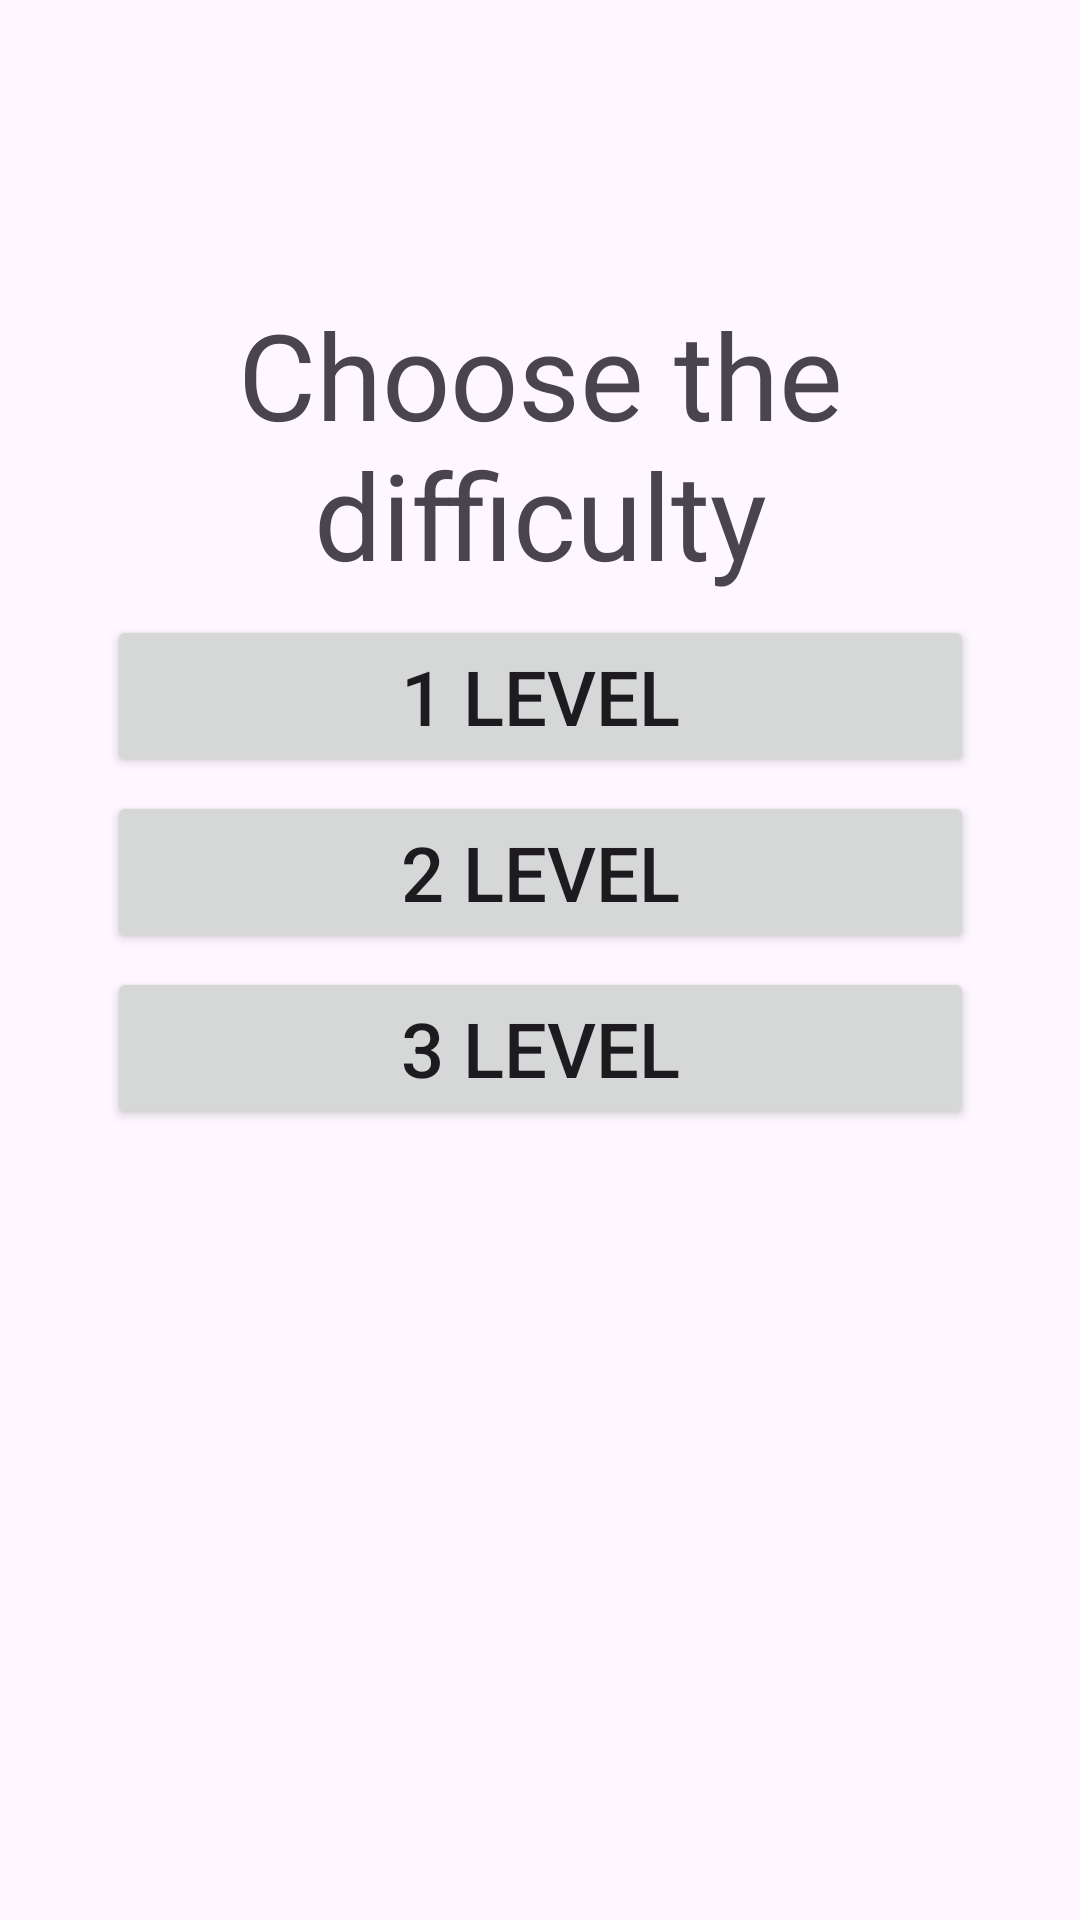

Android layout source for this screen:
<!-- AndroidManifest.xml: application theme Theme.MathTestApp -->
<!-- res/layout/difficulty_choice.xml -->
<?xml version="1.0" encoding="utf-8"?>
<androidx.constraintlayout.widget.ConstraintLayout
    xmlns:android="http://schemas.android.com/apk/res/android"
    xmlns:app="http://schemas.android.com/apk/res-auto"
    xmlns:tools="http://schemas.android.com/tools"
    android:layout_width="match_parent"
    android:layout_height="match_parent"
    android:id="@+id/difficulty_layout">

    <TextView
        android:id="@+id/textView"
        android:layout_width="284dp"
        android:layout_height="150dp"
        android:autoSizeMaxTextSize="40sp"
        android:autoSizeTextType="uniform"
        android:text="Choose the difficulty"
        android:textAlignment="center"
        android:textSize="40sp"
        android:visibility="visible"
        app:layout_constraintBottom_toBottomOf="parent"
        app:layout_constraintEnd_toEndOf="parent"
        app:layout_constraintStart_toStartOf="parent"
        app:layout_constraintTop_toTopOf="parent"
        app:layout_constraintVertical_bias="0.200"
        tools:visibility="visible" />

    <Button
        android:id="@+id/difficulty1"
        android:tag="level1"
        android:layout_width="289dp"
        android:layout_height="54dp"
        android:autoSizeMaxTextSize="50sp"
        android:autoSizeTextType="uniform"
        android:onClick="setDifficulty"
        android:text="1 level"
        app:layout_constraintBottom_toBottomOf="parent"
        app:layout_constraintEnd_toEndOf="parent"
        app:layout_constraintStart_toStartOf="parent"
        app:layout_constraintTop_toTopOf="parent"
        app:layout_constraintVertical_bias="0.350" />
    <Button
        android:id="@+id/difficulty2"
        android:tag="level2"
        android:layout_width="289dp"
        android:layout_height="54dp"
        android:autoSizeMaxTextSize="50sp"
        android:autoSizeTextType="uniform"
        android:onClick="setDifficulty"
        android:text="2 level"
        app:layout_constraintBottom_toBottomOf="parent"
        app:layout_constraintEnd_toEndOf="parent"
        app:layout_constraintStart_toStartOf="parent"
        app:layout_constraintTop_toTopOf="parent"
        app:layout_constraintVertical_bias="0.450" />
    <Button
        android:id="@+id/difficulty3"
        android:tag="level3"
        android:layout_width="289dp"
        android:layout_height="54dp"
        android:autoSizeMaxTextSize="50sp"
        android:autoSizeTextType="uniform"
        android:onClick="setDifficulty"
        android:text="3 level"
        app:layout_constraintBottom_toBottomOf="parent"
        app:layout_constraintEnd_toEndOf="parent"
        app:layout_constraintStart_toStartOf="parent"
        app:layout_constraintTop_toTopOf="parent"
        app:layout_constraintVertical_bias="0.550" />

</androidx.constraintlayout.widget.ConstraintLayout>
<!-- resources referenced by this layout -->
<resources>
  <style name="Theme.MathTestApp" parent="Base.Theme.MathTestApp" />
  <style name="Base.Theme.MathTestApp" parent="Theme.Material3.DayNight.NoActionBar">
          
          
      </style>
</resources>
